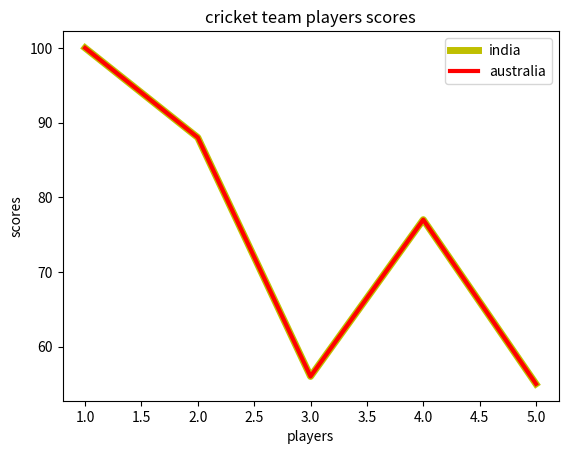

Write Python code to recreate this figure.
import matplotlib.pyplot as plt
x=([1,2,3,4,5])
y=([100,88,56,77,55])
x1=([2,8,7,9,6])
y1=([55,80,50,70,5])
plt.xlabel("players")
plt.ylabel("scores")
plt.title("cricket team players scores")
plt.plot(x,y,color="y",linewidth=5,label="india")
plt.plot(x,y,color="r",linewidth=3,label="australia")
plt.legend()
plt.show()
